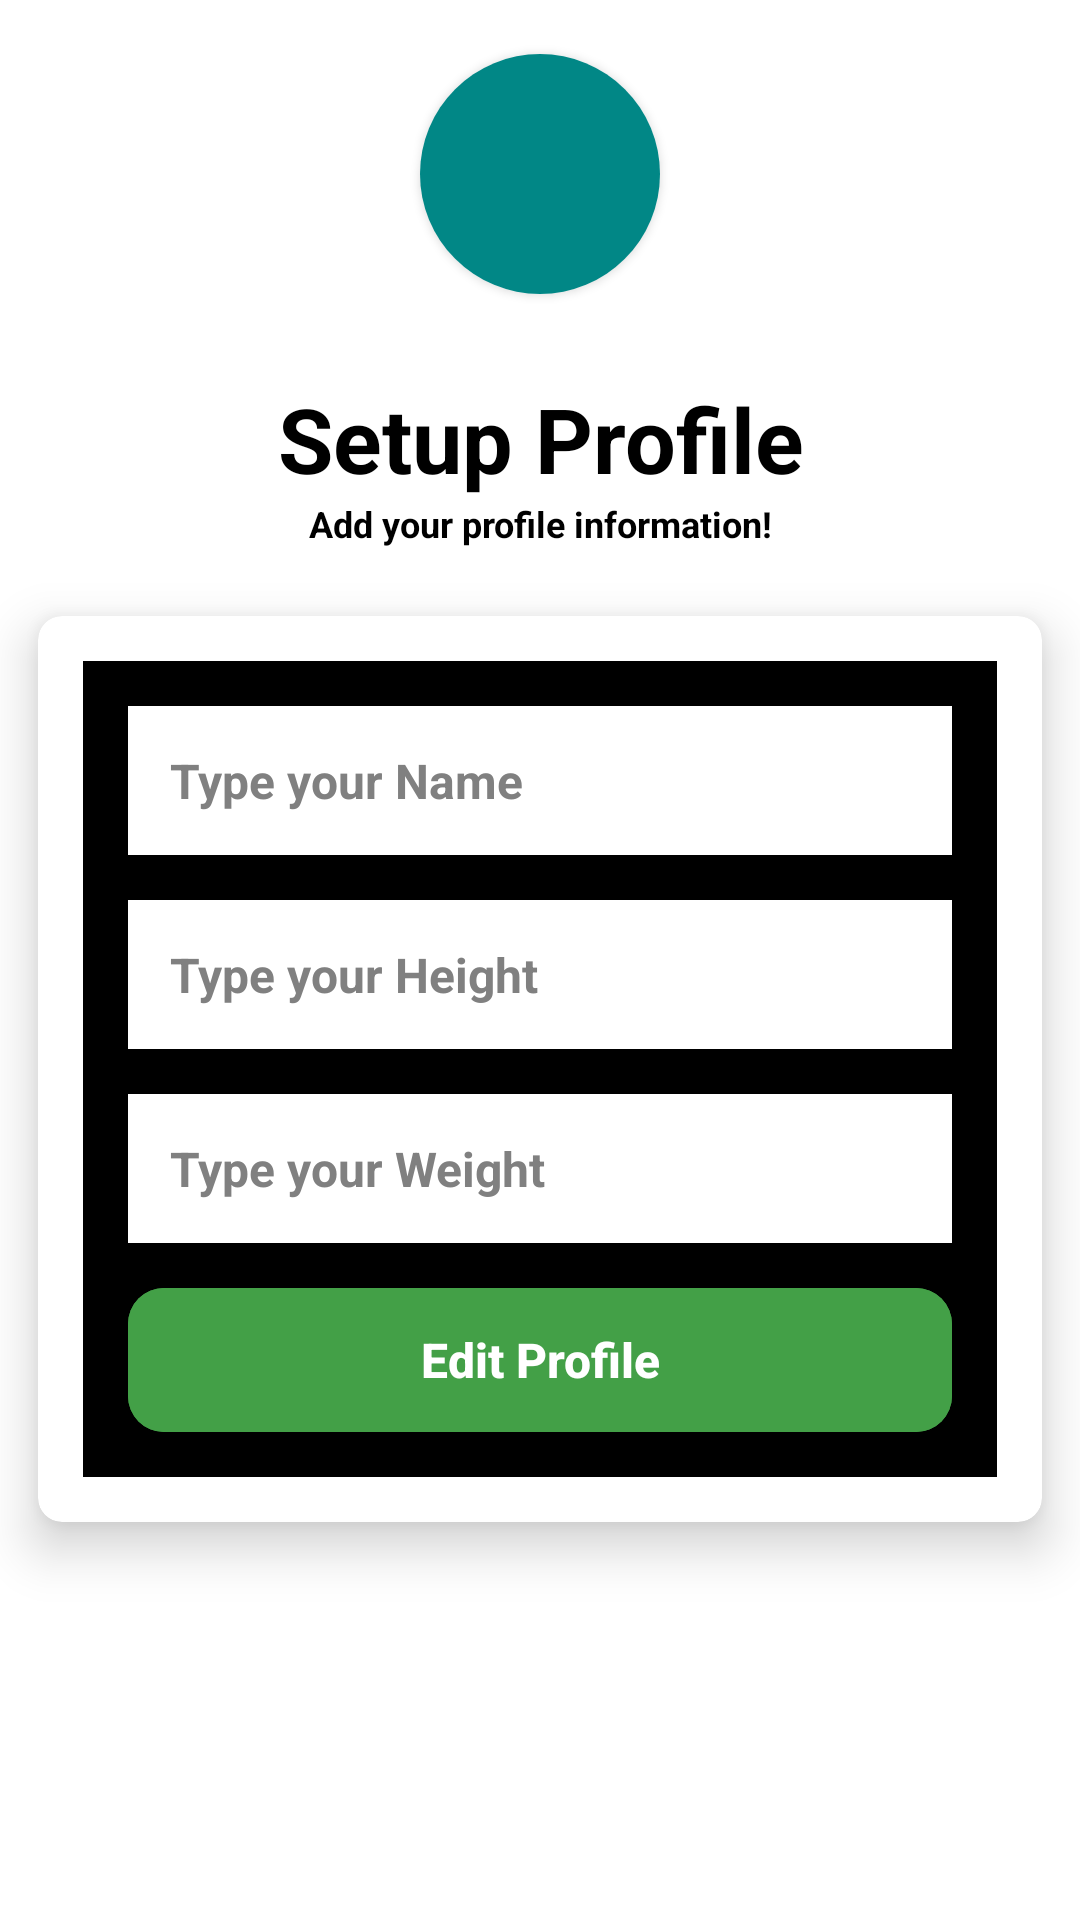

Android layout source for this screen:
<!-- AndroidManifest.xml: fallback theme Theme.MaterialComponents.DayNight.NoActionBar -->
<!-- res/layout/activity_edit_profile.xml -->
<?xml version="1.0" encoding="utf-8"?>
<LinearLayout

    xmlns:android="http://schemas.android.com/apk/res/android"
    xmlns:app="http://schemas.android.com/apk/res-auto"
    xmlns:tools="http://schemas.android.com/tools"
    android:layout_width="match_parent"
    android:layout_height="match_parent"
    android:orientation="vertical"
    android:layout_gravity="center"
    android:gravity="center_horizontal"
    android:background="@drawable/bg"
    tools:context=".edit_profile">
    <androidx.cardview.widget.CardView
        android:id="@+id/container_image_profile"
        android:layout_width="80dp"
        android:layout_height="80dp"
        android:layout_margin="18dp"
        android:layout_marginTop="12dp"
        app:cardCornerRadius="40dp"
        app:layout_constraintStart_toStartOf="parent"
        app:layout_constraintTop_toTopOf="parent">

        <ImageView
            android:id="@+id/image_profile"
            android:layout_width="match_parent"
            android:layout_height="match_parent"
            android:scaleType="centerCrop"
            android:background="@color/teal_700"
            android:src="@drawable/deklan" />
    </androidx.cardview.widget.CardView>

    <TextView
        android:text="Setup Profile"
        android:textAlignment="center"
        android:layout_marginTop="10dp"
        android:textSize="30sp"
        android:textStyle="bold|normal"
        android:textColor="@color/black"
        android:layout_width="match_parent"
        android:layout_height="wrap_content"/>

    <TextView
        android:text="Add your profile information!"
        android:textAlignment="center"
        android:textSize="12sp"
        android:textStyle="bold|normal"
        android:textColor="@color/black"
        android:layout_width="match_parent"
        android:layout_height="wrap_content"/>

    <androidx.cardview.widget.CardView
        android:layout_width="match_parent"
        android:layout_height="wrap_content"
        app:cardBackgroundColor="@color/white"
        android:layout_marginTop="5dp"
        app:cardCornerRadius="8dp"
        app:cardElevation="10dp"
        app:cardUseCompatPadding="true">

        <LinearLayout
            android:layout_width="match_parent"
            android:layout_height="wrap_content"
            android:layout_gravity="center"
            android:layout_margin="15dp"
            android:background="@color/black"
            android:gravity="center"
            android:orientation="vertical"
            android:padding="15dp">

            <EditText
                android:id="@+id/profile_name"
                android:layout_width="match_parent"
                android:layout_height="wrap_content"
                android:layout_marginBottom="15dp"
                android:background="@color/white"
                android:ems="1"
                android:hint="Type your Name"
                android:inputType="textPersonName"
                android:minHeight="48dp"
                android:padding="14dp"
                android:textColor="#101010"
                android:textColorHint="#808080"
                android:textSize="16sp"
                android:textStyle="bold|normal" />

            <EditText
                android:id="@+id/Height"
                android:layout_width="match_parent"
                android:layout_height="wrap_content"
                android:layout_marginBottom="15dp"
                android:background="@color/white"
                android:ems="1"
                android:hint="Type your Height"
                android:inputType="textPersonName"
                android:minHeight="48dp"
                android:padding="14dp"
                android:textColor="#101010"
                android:textColorHint="#808080"
                android:textSize="16sp"
                android:textStyle="bold|normal" />
            <EditText
                android:id="@+id/weight"
                android:layout_width="match_parent"
                android:layout_height="wrap_content"
                android:layout_marginBottom="15dp"
                android:background="@color/white"
                android:ems="1"
                android:hint="Type your Weight"
                android:inputType="textPersonName"
                android:minHeight="48dp"
                android:padding="14dp"
                android:textColor="#101010"
                android:textColorHint="#808080"
                android:textSize="16sp"
                android:textStyle="bold|normal" />

            <Button
                android:id="@+id/continueBtn02"
                android:layout_width="match_parent"
                android:layout_height="wrap_content"
                android:background="@drawable/button"
                android:backgroundTint="#43A047"
                android:text="Edit Profile"
                android:textColor="@color/white"
                android:textAllCaps="false"
                android:textSize="16sp"
                android:textStyle="bold|normal" />

        </LinearLayout>


    </androidx.cardview.widget.CardView>


</LinearLayout>
<!-- resources referenced by this layout -->
<resources>
  <color name="black">#FF000000</color>
  <color name="teal_700">#FF018786</color>
  <color name="white">#FFFFFF</color>
  <!-- drawable button (drawable) -->
  <?xml version="1.0" encoding="utf-8"?>
  <layer-list xmlns:android="http://schemas.android.com/apk/res/android">
      <item android:id="@android:id/background">
          <shape
              android:shape="rectangle">
              <corners
                  android:radius="12dp" /> 
              <solid android:color="#FF9800" /> 
          </shape>
      </item>
      <item android:id="@android:id/content">
          <shape
              android:shape="rectangle">
              <corners
                  android:radius="12dp" /> 
              <solid android:color="#FF9800" /> 
          </shape>
      </item>
  </layer-list>
</resources>
